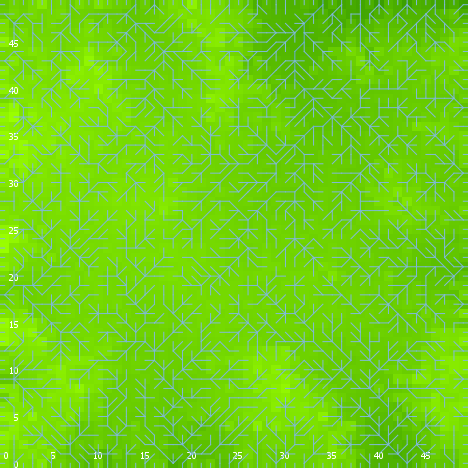

Source data for this figure (header and first rows):
export-world data (NetLogo 6.0.4)
land_04_withSoilProperties.nlogo
05/10/2020 12:19:47:299 +0100
RANDOM STATE
0 0 -1727483681 289 0.3508666946627689 f…
GLOBALS
min-pxcor, max-pxcor, min-pycor, max-pycor, perspective, subject, nextIndex, directed-links, ticks, display-mode, elevationdistribution, elev_algorithm-style, elev_featureanglerange, elev_inversioniterations, elev_noise, elev_numdepressions, elev_numprotuberances, elev_numranges, elev_numrifts, elev_rangeaggregation, elev_rangeheight, elev_rangelength, elev_riftaggregation, elev_riftheight
0, 49, 0, 49, 0, nobody, 2600, "UNDIRECTED", -1, "terrain", [34.54564879798497 34.460084914377745 34…, "C#", 8.713, 0.2708, 1.937, 6, 4, 61, 37, 0.6825, 33.97, 2123, 0.08618, -25.65
TURTLES
who, color, heading, xcor, ycor, shape, label, label-color, breed, hidden?, size, pen-size, pen-mode, numpoints
0, 5, 48, 29, 39, "default", "", 9.9, {breed flowholders}, true, 1, 1, "up", 
1, 35, 33, 35, 10, "default", "", 9.9, {breed flowholders}, true, 1, 1, "up", 
2, 45, 211, 41, 17, "default", "", 9.9, {breed flowholders}, true, 1, 1, "up", 
3, 115, 54, 38, 23, "default", "", 9.9, {breed flowholders}, true, 1, 1, "up", 
4, 75, 223, 43, 37, "default", "", 9.9, {breed flowholders}, true, 1, 1, "up", 
5, 97, 270, 0, 6, "line half", "", 9.9, {breed flowholders}, false, 1, 1, "up", 
6, 55, 65, 20, 35, "default", "", 9.9, {breed flowholders}, true, 1, 1, "up", 
7, 15, 86, 31, 4, "default", "", 9.9, {breed flowholders}, true, 1, 1, "up", 
8, 75, 30, 48, 41, "default", "", 9.9, {breed flowholders}, true, 1, 1, "up", 
9, 95, 76, 36, 48, "default", "", 9.9, {breed flowholders}, true, 1, 1, "up", 
10, 25, 314, 20, 1, "default", "", 9.9, {breed flowholders}, true, 1, 1, "up", 
11, 5, 146, 9, 37, "default", "", 9.9, {breed flowholders}, true, 1, 1, "up", 
12, 125, 100, 45, 6, "default", "", 9.9, {breed flowholders}, true, 1, 1, "up", 
13, 65, 327, 47, 1, "default", "", 9.9, {breed flowholders}, true, 1, 1, "up", 
14, 45, 355, 47, 41, "default", "", 9.9, {breed flowholders}, true, 1, 1, "up", 
15, 15, 26, 1, 47, "default", "", 9.9, {breed flowholders}, true, 1, 1, "up", 
16, 115, 89, 27, 48, "default", "", 9.9, {breed flowholders}, true, 1, 1, "up", 
17, 35, 48, 35, 19, "default", "", 9.9, {breed flowholders}, true, 1, 1, "up", 
18, 125, 215, 26, 36, "default", "", 9.9, {breed flowholders}, true, 1, 1, "up", 
19, 135, 121, 48, 22, "default", "", 9.9, {breed flowholders}, true, 1, 1, "up", 
20, 97, 0, 26, 49, "line half", "", 9.9, {breed flowholders}, false, 1, 1, "up", 
21, 45, 273, 46, 34, "default", "", 9.9, {breed flowholders}, true, 1, 1, "up", 
22, 35, 131, 6, 22, "default", "", 9.9, {breed flowholders}, true, 1, 1, "up", 
23, 55, 146, 10, 43, "default", "", 9.9, {breed flowholders}, true, 1, 1, "up", 
24, 135, 97, 3, 41, "default", "", 9.9, {breed flowholders}, true, 1, 1, "up", 
25, 5, 219, 48, 25, "default", "", 9.9, {breed flowholders}, true, 1, 1, "up", 
26, 75, 64, 27, 5, "default", "", 9.9, {breed flowholders}, true, 1, 1, "up", 
27, 15, 221, 4, 42, "default", "", 9.9, {breed flowholders}, true, 1, 1, "up", 
28, 25, 331, 46, 21, "default", "", 9.9, {breed flowholders}, true, 1, 1, "up", 
29, 55, 203, 45, 45, "default", "", 9.9, {breed flowholders}, true, 1, 1, "up", 
30, 15, 119, 38, 39, "default", "", 9.9, {breed flowholders}, true, 1, 1, "up", 
31, 95, 27, 5, 9, "default", "", 9.9, {breed flowholders}, true, 1, 1, "up", 
32, 105, 168, 30, 9, "default", "", 9.9, {breed flowholders}, true, 1, 1, "up", 
33, 85, 295, 20, 26, "default", "", 9.9, {breed flowholders}, true, 1, 1, "up", 
34, 45, 106, 22, 28, "default", "", 9.9, {breed flowholders}, true, 1, 1, "up", 
35, 115, 184, 17, 35, "default", "", 9.9, {breed flowholders}, true, 1, 1, "up", 
36, 95, 333, 36, 45, "default", "", 9.9, {breed flowholders}, true, 1, 1, "up", 
37, 65, 268, 11, 17, "default", "", 9.9, {breed flowholders}, true, 1, 1, "up", 
38, 25, 182, 5, 44, "default", "", 9.9, {breed flowholders}, true, 1, 1, "up", 
39, 135, 45, 41, 24, "default", "", 9.9, {breed flowholders}, true, 1, 1, "up", 
40, 55, 37, 38, 19, "default", "", 9.9, {breed flowholders}, true, 1, 1, "up", 
41, 75, 124, 27, 21, "default", "", 9.9, {breed flowholders}, true, 1, 1, "up", 
42, 105, 188, 10, 26, "default", "", 9.9, {breed flowholders}, true, 1, 1, "up", 
43, 35, 73, 1, 19, "default", "", 9.9, {breed flowholders}, true, 1, 1, "up", 
44, 105, 316, 48, 46, "default", "", 9.9, {breed flowholders}, true, 1, 1, "up", 
45, 65, 309, 32, 20, "default", "", 9.9, {breed flowholders}, true, 1, 1, "up", 
46, 115, 121, 5, 16, "default", "", 9.9, {breed flowholders}, true, 1, 1, "up", 
47, 135, 223, 24, 1, "default", "", 9.9, {breed flowholders}, true, 1, 1, "up", 
48, 35, 149, 1, 48, "default", "", 9.9, {breed flowholders}, true, 1, 1, "up", 
49, 105, 148, 32, 13, "default", "", 9.9, {breed flowholders}, true, 1, 1, "up", 
50, 105, 314, 34, 2, "default", "", 9.9, {breed flowholders}, true, 1, 1, "up", 
... 8,703 more rows
